4-way image classification set "RLD_Dataset_Split" from GitHub (kevoctavian/ProgramRLD); label vocabulary: bacterial blight, healthy, rice blast, tungro.

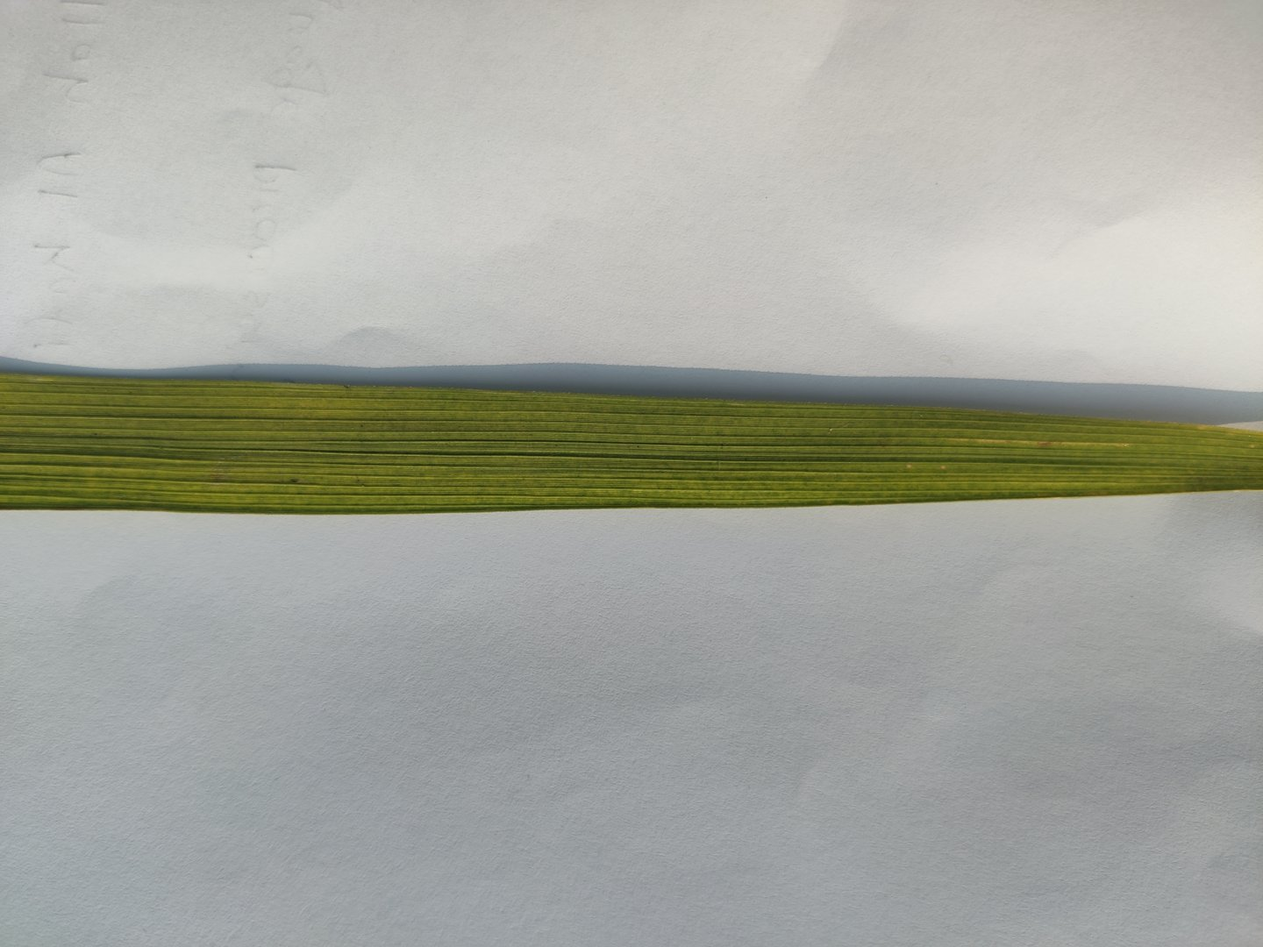
Label: tungro

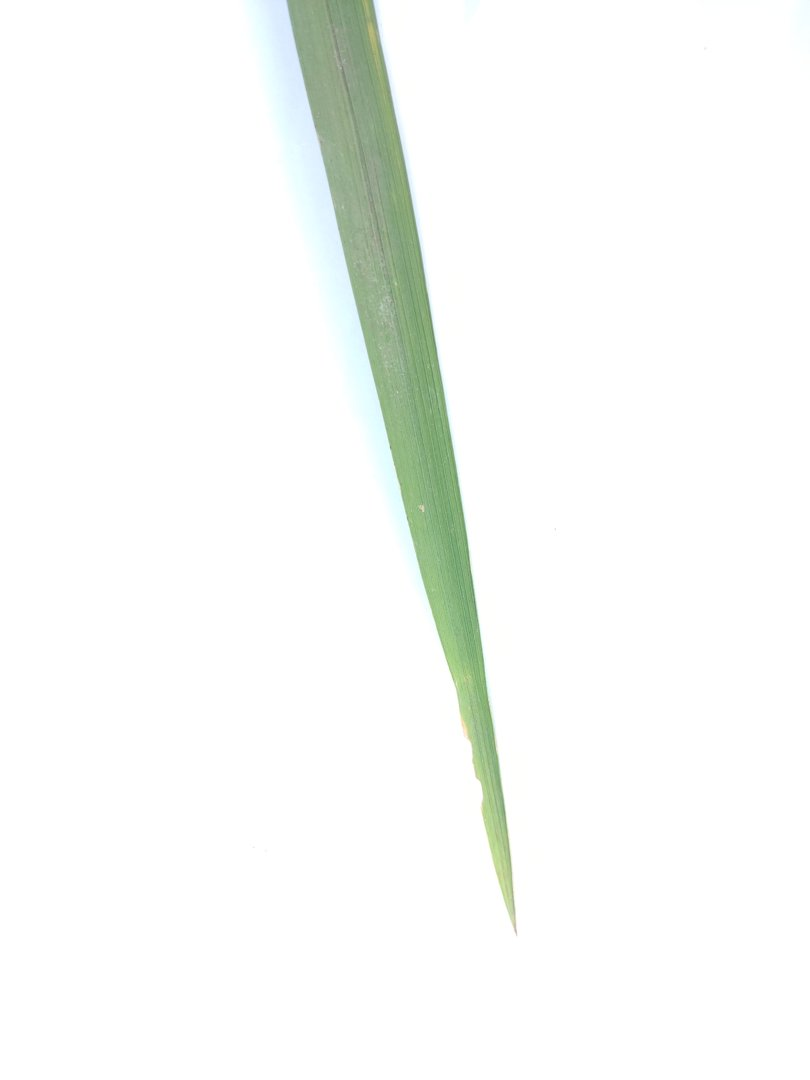
Label: rice blast

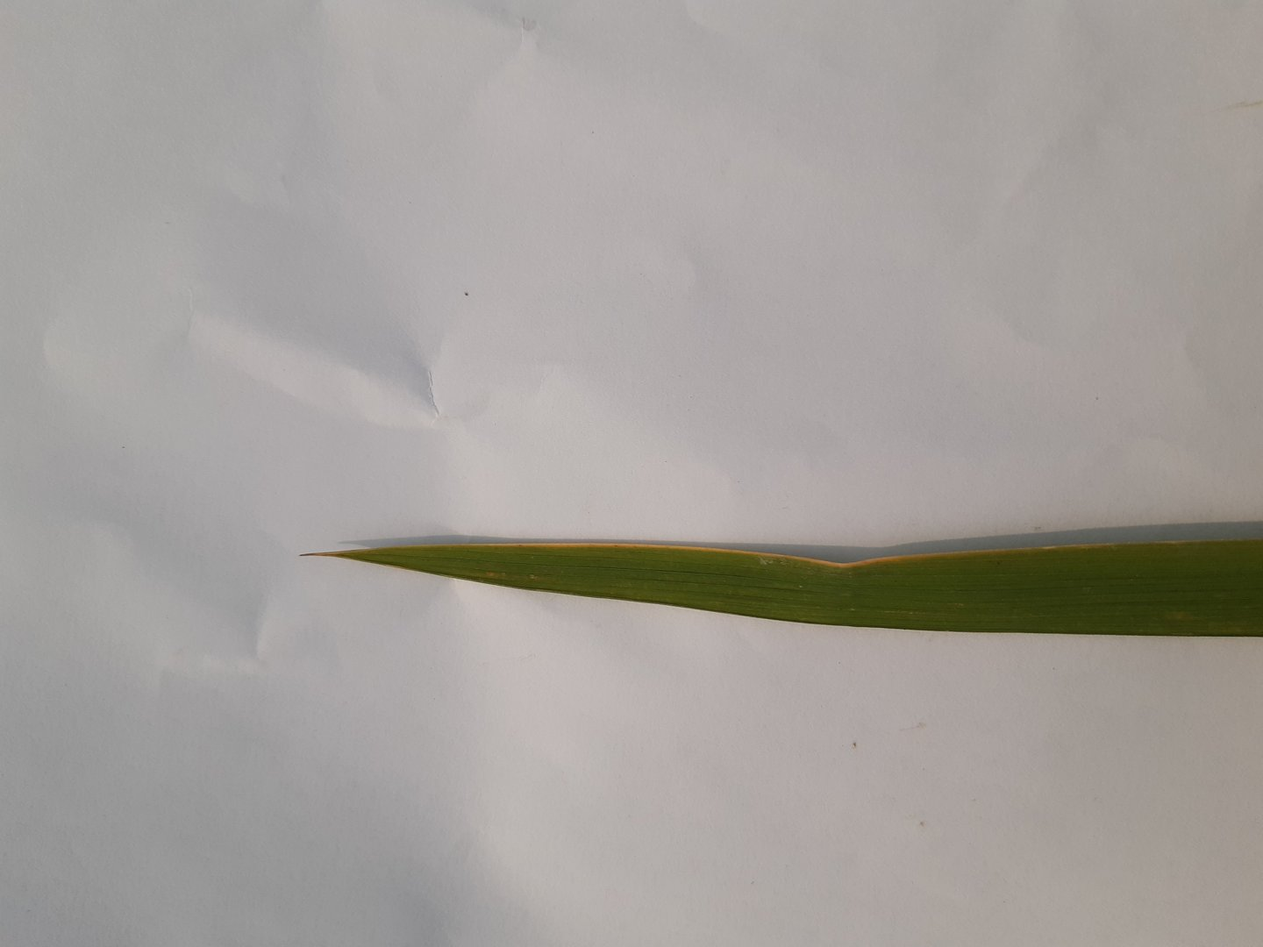
Label: healthy

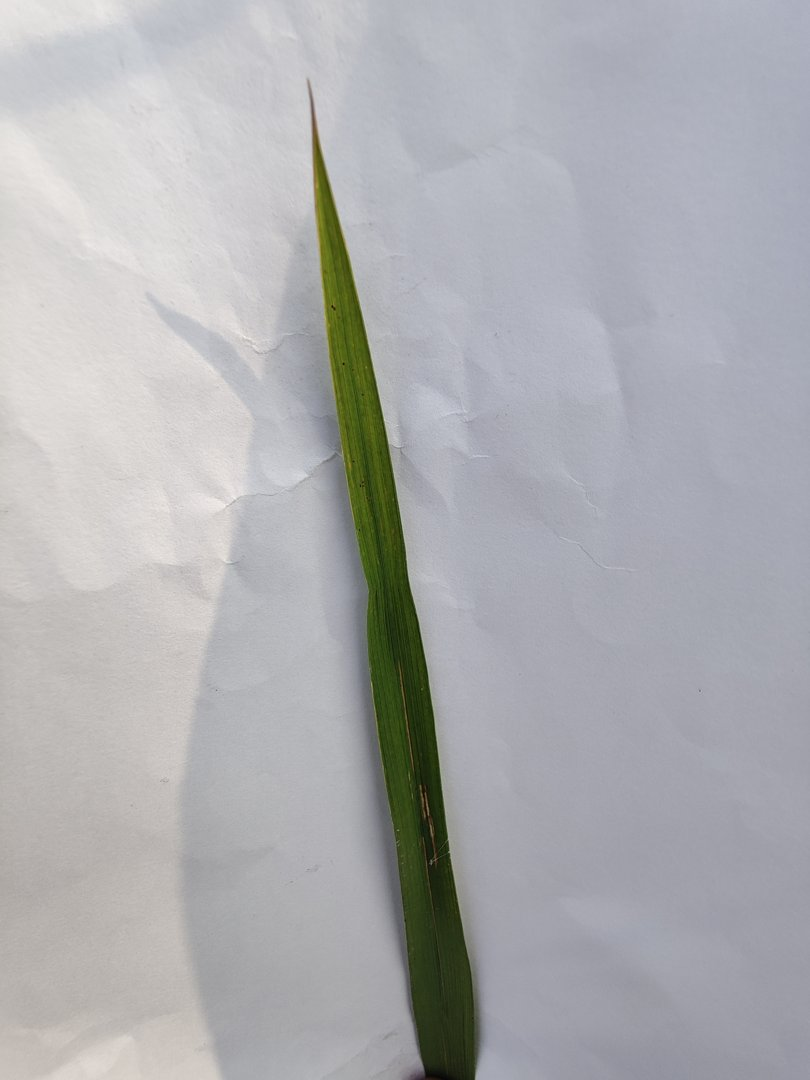
Label: rice blast

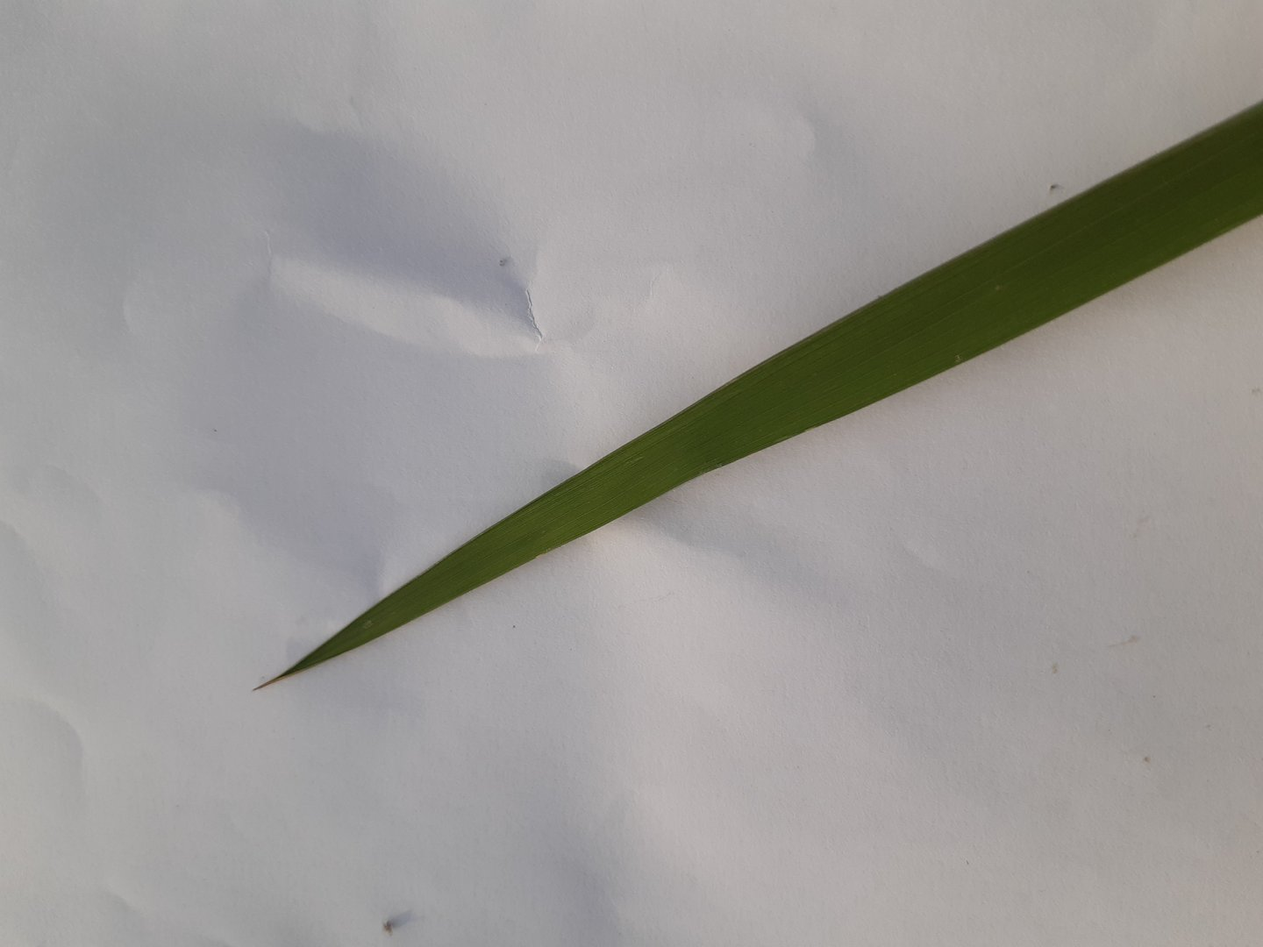
Label: healthy

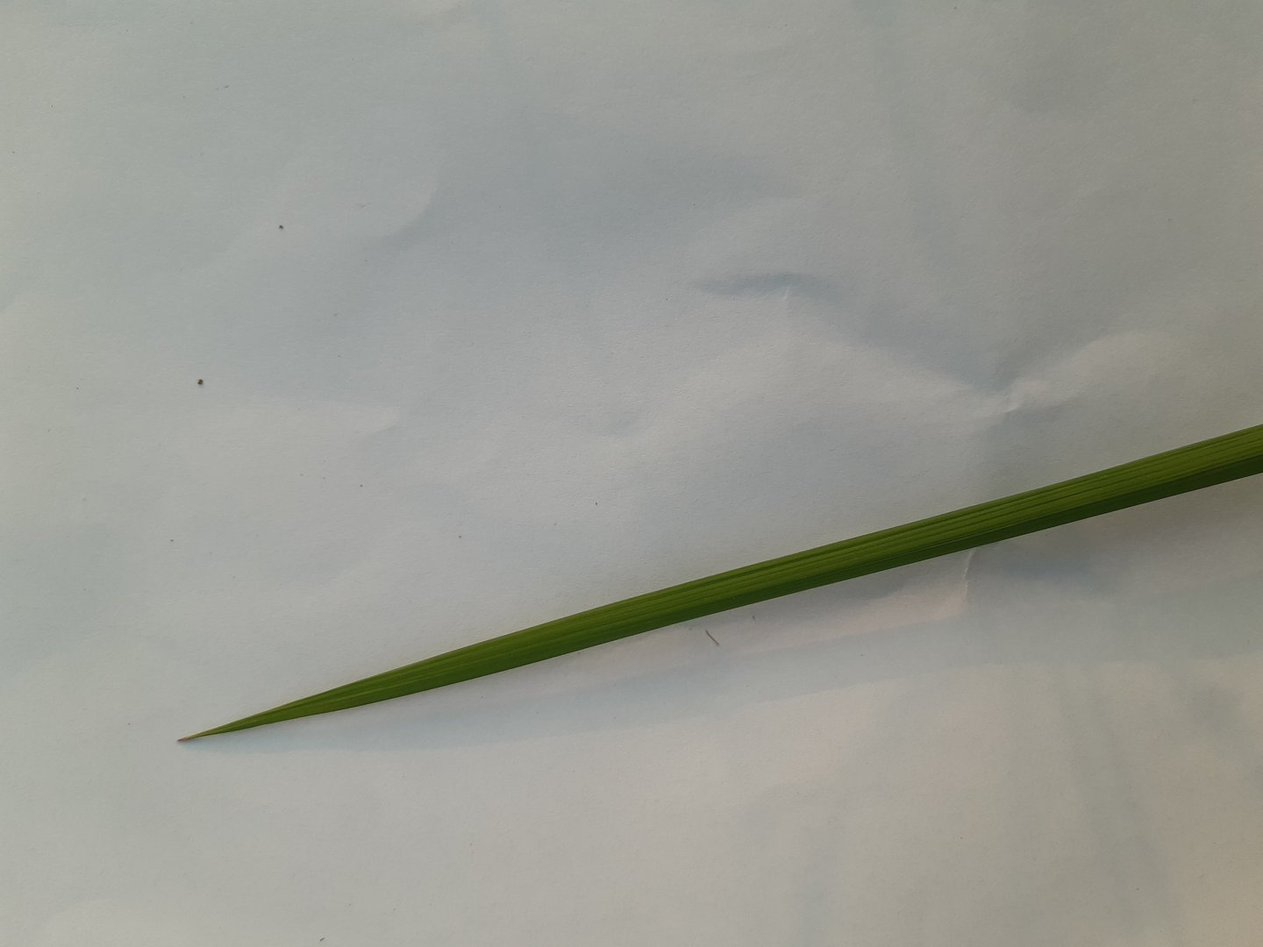
Label: healthy
